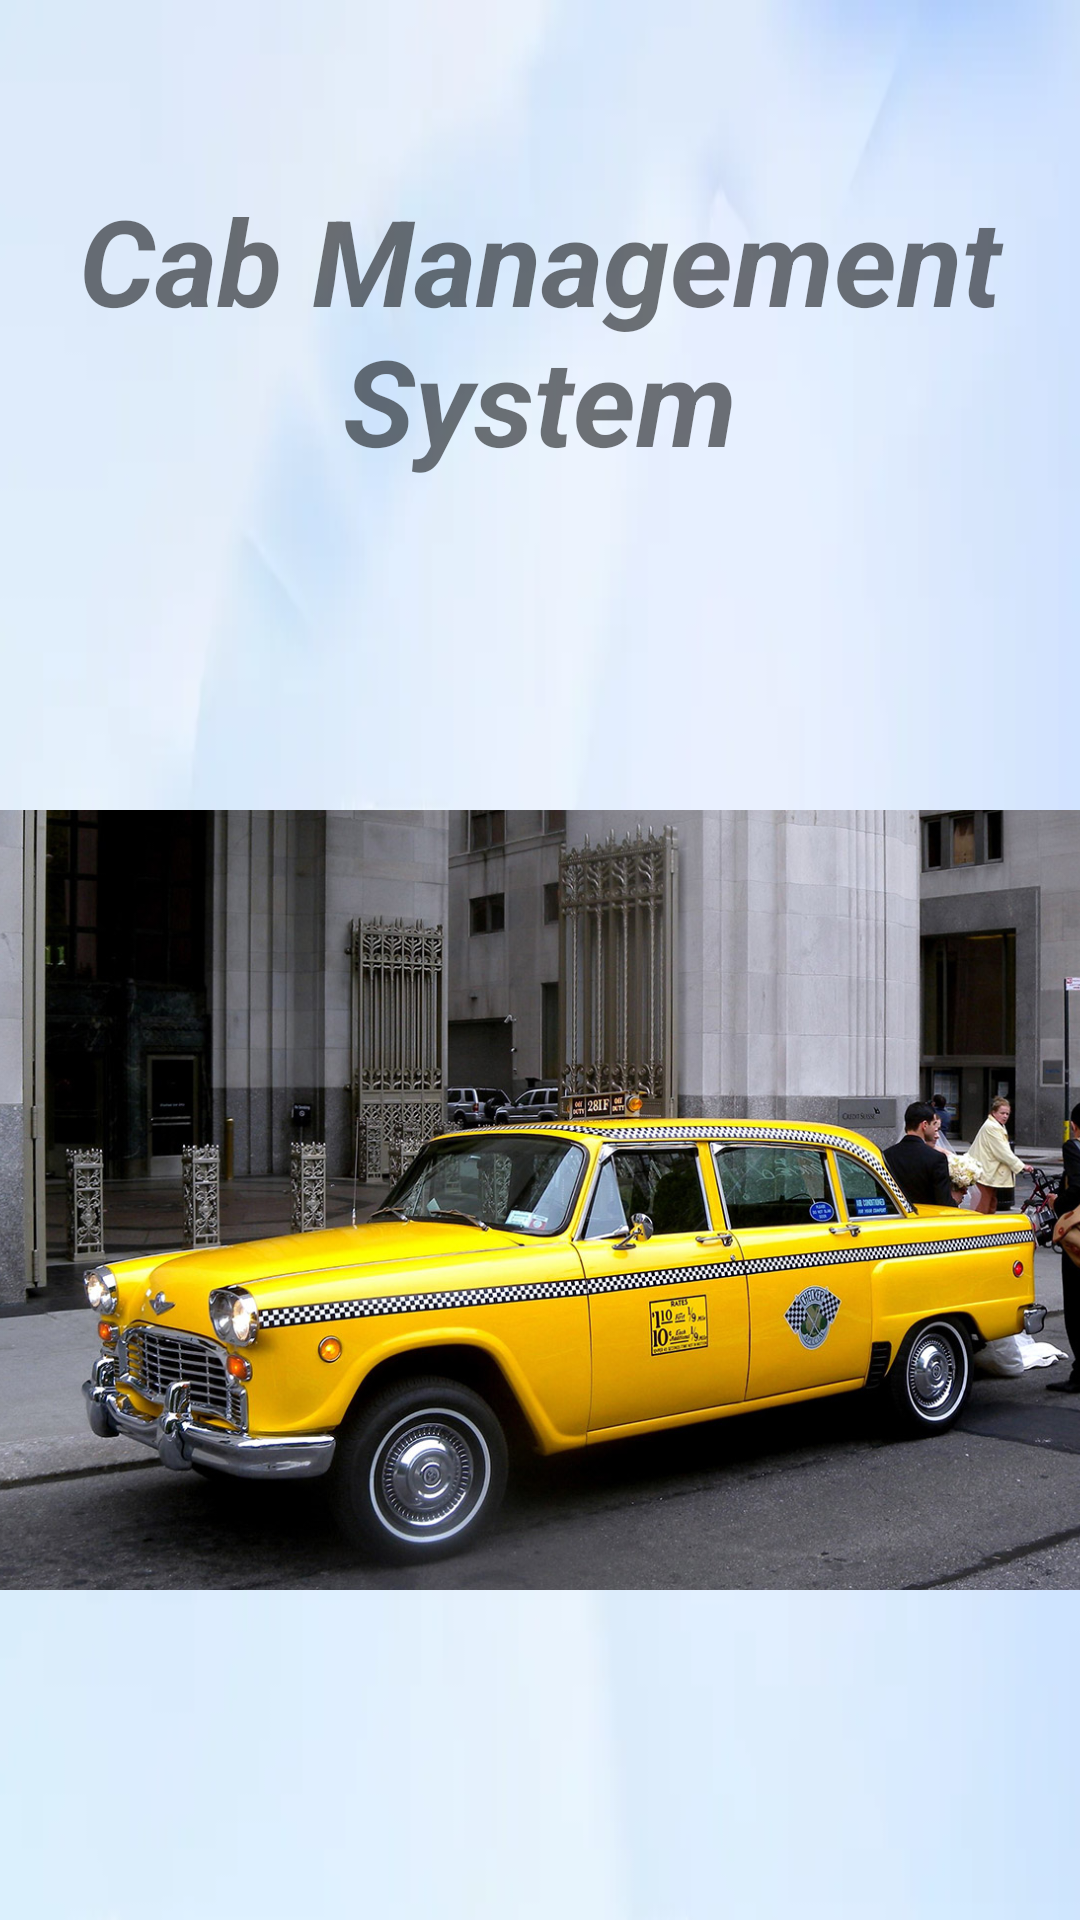

This screen was rendered from an Android layout file. Write that file and the resources it references.
<!-- AndroidManifest.xml: application theme Theme.BookingAmbulance -->
<!-- res/layout/activity_splash.xml -->
<?xml version="1.0" encoding="utf-8"?>
<LinearLayout xmlns:android="http://schemas.android.com/apk/res/android"

    xmlns:app="http://schemas.android.com/apk/res-auto"

    xmlns:tools="http://schemas.android.com/tools"

    android:layout_width="match_parent"

    android:layout_height="match_parent"

    android:orientation="vertical"
    android:background="@drawable/back"
    tools:context=".SplashActivity">
    <TextView

        android:layout_width="match_parent"
        android:layout_height="wrap_content"
        android:text="Cab Management System"
        android:textSize="40dp"
        android:textAlignment="center"
        android:textStyle="italic|bold"
        android:layout_marginTop="60dp"

        ></TextView>

    <ImageView

        android:layout_width="match_parent"

        android:layout_height="300dp"

        android:src="@drawable/cabimage"

        android:scaleType="centerCrop"

        android:padding="20dp"

        android:layout_marginTop="90dp"/>




</LinearLayout>
<!-- resources referenced by this layout -->
<resources>
  <!-- drawable back: jpeg bitmap (drawable, 2996 bytes) -->
  <!-- drawable cabimage: jpg bitmap (drawable, 298477 bytes) -->
  <style name="Theme.BookingAmbulance" parent="Theme.MaterialComponents.DayNight.DarkActionBar">
          
          <item name="colorPrimary">@color/purple_500</item>
          <item name="colorPrimaryVariant">@color/purple_700</item>
          <item name="colorOnPrimary">@color/white</item>
          
          <item name="colorSecondary">@color/teal_200</item>
          <item name="colorSecondaryVariant">@color/teal_700</item>
          <item name="colorOnSecondary">@color/black</item>
          
          <item name="android:statusBarColor" tools:targetApi="l">?attr/colorPrimaryVariant</item>
          
      </style>
  <!-- not gathered from this repository: default colours our renderer supplied (Android Studio template values) -->
  <color name="purple_500">#FF6200EE</color>
  <color name="purple_700">#FF3700B3</color>
  <color name="teal_200">#FF03DAC5</color>
  <color name="teal_700">#FF018786</color>
  <color name="black">#FF000000</color>
  <color name="white">#FFFFFFFF</color>
</resources>
